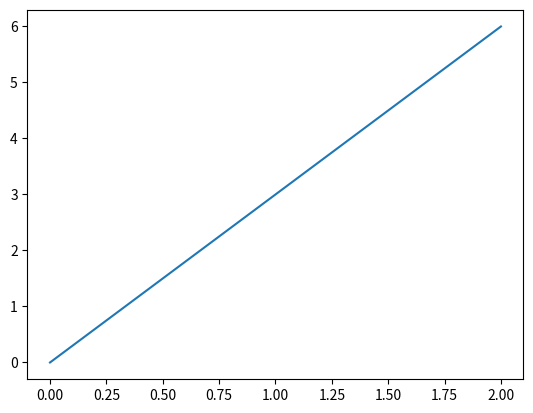

Write the Python code that produced this figure. (Note: this script raises an exception after producing the figure.)
# Indlæs nogle biblioteker (det er ikke relevant for dig)
import numpy as np
import scipy.linalg as sc
import matplotlib.pyplot as plt

def y1(x):
    return 3*x

def y2(x):
    # DIN KODE NEDENUNDER
    return 

def y3(x):
    # DIN KODE NEDENUNDER
    return 

x = np.linspace(0,2,100)

plt.plot(x,y1(x),label='$y_1(x)$')

plt.plot(x,y2(x),label='$y_2(x)$')
# Din kode her til plot af y3

plt.plot(x,np.exp(3*x)-1,label='$y(x)=e^{3x}-1$')
plt.legend()



def fLorenz(x,y,z):
    sigma = 10
    b = 8/3
    r = 28

    fx = sigma*(-x+y)
    
    
    return fx, fy, fz

t0 = 0
tEnd = 20
h = 0.0001

Y = np.zeros((3,int(tEnd/h)+1))

Y[0,0] = 5
Y[1,0] = 5
Y[2,0] = 5


for i in range(1,np.shape(Y)[1]):
    fx,fy,fz = fLorenz(Y[0,i-1],Y[1,i-1],Y[2,i-1])

    # Anvend Euler i hvert koordinat 
    Y[0,i] = Y[0,i-1] + h * fx # x
    #Din kode her!
    # y
    # z

    t0 = t0 + h


plt.plot(Y[0,:],Y[2,:])
plt.show()

t0 = 0
tEnd = 20
h = 0.0001

Y = np.zeros((3,int(tEnd/h)+1))

Y[0,0] = 5 
Y[1,0] = 5 
Y[2,0] = 5 


for i in range(1,np.shape(Y)[1]):
    fx,fy,fz = fLorenz(Y[0,i-1],Y[1,i-1],Y[2,i-1])

    # Anvend Euler i hvert koordinat 
    Y[0,i] = Y[0,i-1] + h * fx # x
    Y[1,i] = Y[1,i-1] + h * fy # y
    Y[2,i] = Y[2,i-1] + h * fz # z

    t0 = t0 + h

plt.plot(Y[0,:],Y[2,:])
plt.show()
